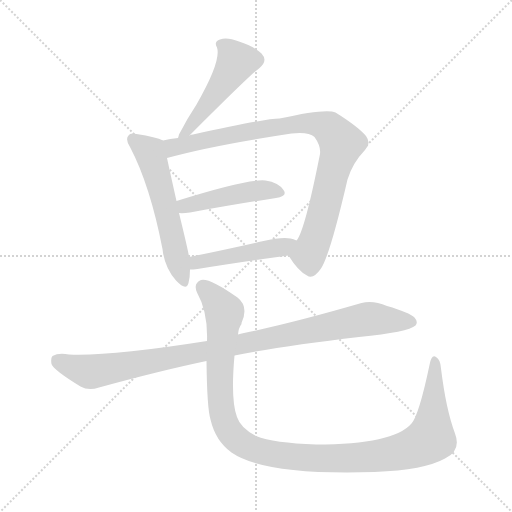
t = 0.00 s
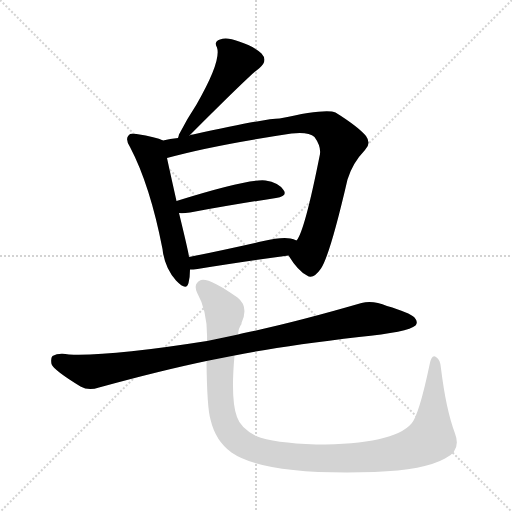
t = 4.63 s
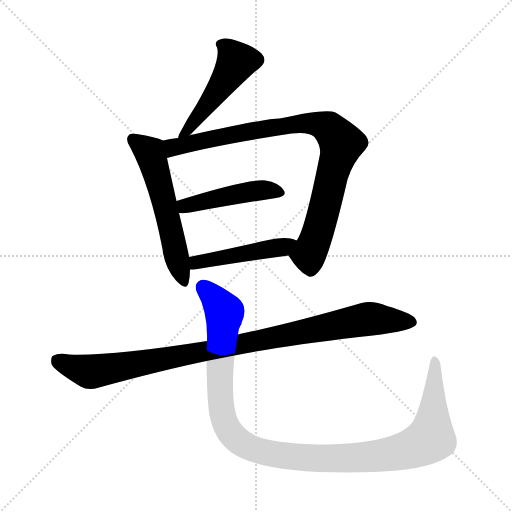
t = 4.80 s
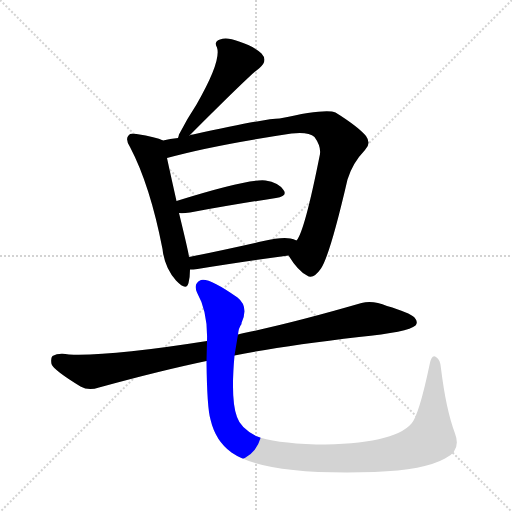
t = 4.98 s
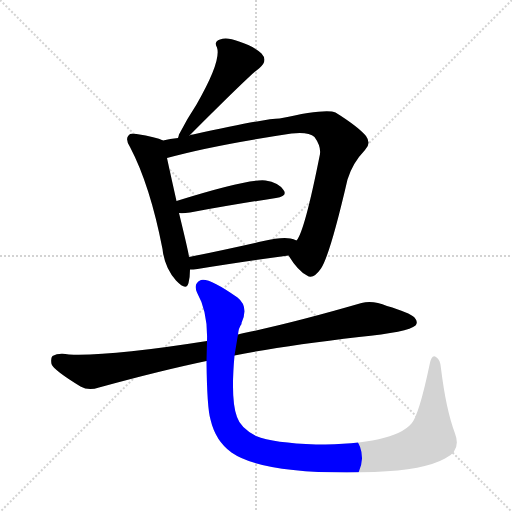
t = 5.16 s
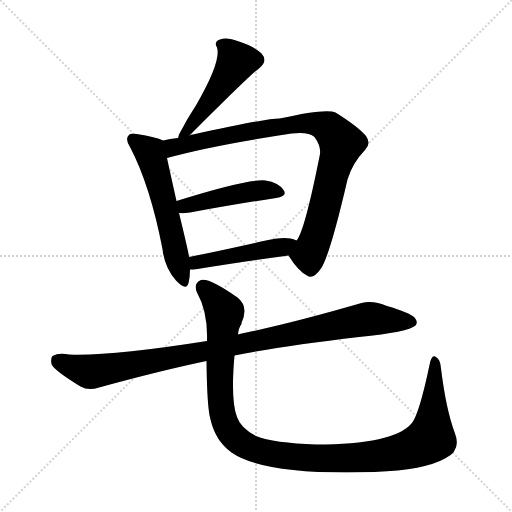
t = 5.81 s

The animated SVG that drew these frames (rendered in a browser with its animation timeline set to each time). Animation: 7 CSS @keyframes rules; one cycle of 5.81 s.

<svg version="1.1" viewBox="0 0 1024 1024" xmlns="http://www.w3.org/2000/svg">
  <g stroke="lightgray" stroke-dasharray="1,1" stroke-width="1" transform="scale(4, 4)">
    <line x1="0" y1="0" x2="256" y2="256"></line>
    <line x1="256" y1="0" x2="0" y2="256"></line>
    <line x1="128" y1="0" x2="128" y2="256"></line>
    <line x1="0" y1="128" x2="256" y2="128"></line>
  </g>
<g transform="scale(1, -1) translate(0, -900)">
   <style type="text/css">
    @keyframes keyframes0 {
      from {
       stroke: blue;
       stroke-dashoffset: 491;
       stroke-width: 128;
       }
       62% {
       animation-timing-function: step-end;
       stroke: blue;
       stroke-dashoffset: 0;
       stroke-width: 128;
       }
       to {
       stroke: black;
       stroke-width: 1024;
       }
       }
       #make-me-a-hanzi-animation-0 {
         animation: keyframes0 0.649577s both;
         animation-delay: 0.000000s;
         animation-timing-function: linear;
       }
    @keyframes keyframes1 {
      from {
       stroke: blue;
       stroke-dashoffset: 563;
       stroke-width: 128;
       }
       65% {
       animation-timing-function: step-end;
       stroke: blue;
       stroke-dashoffset: 0;
       stroke-width: 128;
       }
       to {
       stroke: black;
       stroke-width: 1024;
       }
       }
       #make-me-a-hanzi-animation-1 {
         animation: keyframes1 0.708171s both;
         animation-delay: 0.649577s;
         animation-timing-function: linear;
       }
    @keyframes keyframes2 {
      from {
       stroke: blue;
       stroke-dashoffset: 887;
       stroke-width: 128;
       }
       74% {
       animation-timing-function: step-end;
       stroke: blue;
       stroke-dashoffset: 0;
       stroke-width: 128;
       }
       to {
       stroke: black;
       stroke-width: 1024;
       }
       }
       #make-me-a-hanzi-animation-2 {
         animation: keyframes2 0.971842s both;
         animation-delay: 1.357747s;
         animation-timing-function: linear;
       }
    @keyframes keyframes3 {
      from {
       stroke: blue;
       stroke-dashoffset: 456;
       stroke-width: 128;
       }
       60% {
       animation-timing-function: step-end;
       stroke: blue;
       stroke-dashoffset: 0;
       stroke-width: 128;
       }
       to {
       stroke: black;
       stroke-width: 1024;
       }
       }
       #make-me-a-hanzi-animation-3 {
         animation: keyframes3 0.621094s both;
         animation-delay: 2.329590s;
         animation-timing-function: linear;
       }
    @keyframes keyframes4 {
      from {
       stroke: blue;
       stroke-dashoffset: 464;
       stroke-width: 128;
       }
       60% {
       animation-timing-function: step-end;
       stroke: blue;
       stroke-dashoffset: 0;
       stroke-width: 128;
       }
       to {
       stroke: black;
       stroke-width: 1024;
       }
       }
       #make-me-a-hanzi-animation-4 {
         animation: keyframes4 0.627604s both;
         animation-delay: 2.950684s;
         animation-timing-function: linear;
       }
    @keyframes keyframes5 {
      from {
       stroke: blue;
       stroke-dashoffset: 981;
       stroke-width: 128;
       }
       76% {
       animation-timing-function: step-end;
       stroke: blue;
       stroke-dashoffset: 0;
       stroke-width: 128;
       }
       to {
       stroke: black;
       stroke-width: 1024;
       }
       }
       #make-me-a-hanzi-animation-5 {
         animation: keyframes5 1.048340s both;
         animation-delay: 3.578288s;
         animation-timing-function: linear;
       }
    @keyframes keyframes6 {
      from {
       stroke: blue;
       stroke-dashoffset: 1141;
       stroke-width: 128;
       }
       79% {
       animation-timing-function: step-end;
       stroke: blue;
       stroke-dashoffset: 0;
       stroke-width: 128;
       }
       to {
       stroke: black;
       stroke-width: 1024;
       }
       }
       #make-me-a-hanzi-animation-6 {
         animation: keyframes6 1.178548s both;
         animation-delay: 4.626628s;
         animation-timing-function: linear;
       }
</style>
<path d="M 379.0 629.0 Q 505.0 755.0 518.0 763.0 Q 537.0 778.0 523.0 793.0 Q 507.0 808.0 478.0 817.0 Q 453.0 827.0 440.0 821.0 Q 427.0 817.0 434.0 805.0 Q 443.0 778.0 393.0 691.0 Q 375.0 664.0 358.0 631.0 Q 357.0 627.0 356.0 624.0 C 348.0 598.0 358.0 608.0 379.0 629.0 Z" fill="lightgray"></path> 
<path d="M 326.0 619.0 Q 313.0 626.0 273.0 632.0 Q 260.0 635.0 257.0 629.0 Q 250.0 622.0 260.0 606.0 Q 300.0 530.0 325.0 402.0 Q 329.0 365.0 352.0 339.0 Q 373.0 317.0 377.0 334.0 Q 380.0 346.0 380.0 361.0 L 378.0 386.0 Q 378.0 392.0 358.0 474.0 L 353.0 498.0 Q 340.0 556.0 334.0 584.0 C 328.0 613.0 326.0 619.0 326.0 619.0 Z" fill="lightgray"></path> 
<path d="M 577.0 389.0 Q 596.0 358.0 614.0 349.0 Q 626.0 340.0 642.0 363.0 Q 660.0 390.0 695.0 541.0 Q 705.0 574.0 730.0 600.0 Q 743.0 613.0 732.0 628.0 Q 716.0 647.0 671.0 675.0 Q 653.0 684.0 559.0 663.0 Q 531.0 663.0 386.0 631.0 Q 382.0 631.0 379.0 629.0 L 356.0 624.0 Q 340.0 623.0 326.0 619.0 C 297.0 613.0 305.0 576.0 334.0 584.0 Q 424.0 609.0 583.0 633.0 Q 617.0 637.0 629.0 626.0 Q 642.0 608.0 640.0 592.0 Q 609.0 436.0 593.0 419.0 C 579.0 392.0 577.0 389.0 577.0 389.0 Z" fill="lightgray"></path> 
<path d="M 358.0 474.0 Q 365.0 473.0 380.0 475.0 Q 479.0 493.0 552.0 504.0 Q 576.0 508.0 567.0 520.0 Q 557.0 535.0 531.0 539.0 Q 497.0 543.0 353.0 498.0 C 324.0 489.0 328.0 475.0 358.0 474.0 Z" fill="lightgray"></path> 
<path d="M 380.0 361.0 Q 386.0 361.0 395.0 362.0 Q 495.0 378.0 577.0 389.0 C 607.0 393.0 621.0 408.0 593.0 419.0 Q 587.0 422.0 581.0 423.0 Q 562.0 426.0 527.0 418.0 Q 448.0 400.0 378.0 386.0 C 349.0 380.0 350.0 360.0 380.0 361.0 Z" fill="lightgray"></path> 
<path d="M 469.0 189.0 Q 565.0 208.0 718.0 226.0 Q 817.0 236.0 831.0 249.0 Q 837.0 256.0 829.0 265.0 Q 819.0 275.0 774.0 288.0 Q 746.0 300.0 723.0 294.0 Q 585.0 254.0 488.0 234.0 Q 481.0 233.0 476.0 231.0 L 414.0 218.0 Q 218.0 187.0 138.0 191.0 Q 117.0 195.0 105.0 188.0 Q 101.0 184.0 103.0 172.0 Q 107.0 160.0 161.0 127.0 Q 177.0 118.0 198.0 125.0 Q 322.0 159.0 413.0 178.0 L 469.0 189.0 Z" fill="lightgray"></path> 
<path d="M 910.0 33.0 Q 892.0 81.0 882.0 163.0 Q 881.0 181.0 872.0 186.0 Q 863.0 192.0 859.0 170.0 Q 838.0 70.0 823.0 53.0 Q 787.0 11.0 632.0 11.0 Q 547.0 14.0 512.0 28.0 Q 481.0 44.0 474.0 66.0 Q 461.0 100.0 469.0 189.0 L 476.0 231.0 Q 477.0 244.0 483.0 252.0 L 483.0 254.0 Q 498.0 287.0 475.0 305.0 Q 418.0 345.0 402.0 340.0 Q 386.0 333.0 394.0 315.0 Q 416.0 276.0 414.0 218.0 L 413.0 178.0 Q 414.0 84.0 421.0 61.0 Q 431.0 18.0 463.0 -5.0 Q 529.0 -51.0 749.0 -44.0 Q 849.0 -40.0 890.0 -17.0 Q 923.0 -1.0 910.0 33.0 Z" fill="lightgray"></path> 
      <clipPath id="make-me-a-hanzi-clip-0">
      <path d="M 379.0 629.0 Q 505.0 755.0 518.0 763.0 Q 537.0 778.0 523.0 793.0 Q 507.0 808.0 478.0 817.0 Q 453.0 827.0 440.0 821.0 Q 427.0 817.0 434.0 805.0 Q 443.0 778.0 393.0 691.0 Q 375.0 664.0 358.0 631.0 Q 357.0 627.0 356.0 624.0 C 348.0 598.0 358.0 608.0 379.0 629.0 Z" fill="lightgray"></path>
      </clipPath>
      <path clip-path="url(#make-me-a-hanzi-clip-0)" d="M 441.0 812.0 L 462.0 795.0 L 472.0 779.0 L 470.0 770.0 L 412.0 684.0 L 362.0 626.0 " fill="none" id="make-me-a-hanzi-animation-0" stroke-dasharray="363 726" stroke-linecap="round"></path>

      <clipPath id="make-me-a-hanzi-clip-1">
      <path d="M 326.0 619.0 Q 313.0 626.0 273.0 632.0 Q 260.0 635.0 257.0 629.0 Q 250.0 622.0 260.0 606.0 Q 300.0 530.0 325.0 402.0 Q 329.0 365.0 352.0 339.0 Q 373.0 317.0 377.0 334.0 Q 380.0 346.0 380.0 361.0 L 378.0 386.0 Q 378.0 392.0 358.0 474.0 L 353.0 498.0 Q 340.0 556.0 334.0 584.0 C 328.0 613.0 326.0 619.0 326.0 619.0 Z" fill="lightgray"></path>
      </clipPath>
      <path clip-path="url(#make-me-a-hanzi-clip-1)" d="M 266.0 621.0 L 300.0 595.0 L 365.0 339.0 " fill="none" id="make-me-a-hanzi-animation-1" stroke-dasharray="435 870" stroke-linecap="round"></path>

      <clipPath id="make-me-a-hanzi-clip-2">
      <path d="M 577.0 389.0 Q 596.0 358.0 614.0 349.0 Q 626.0 340.0 642.0 363.0 Q 660.0 390.0 695.0 541.0 Q 705.0 574.0 730.0 600.0 Q 743.0 613.0 732.0 628.0 Q 716.0 647.0 671.0 675.0 Q 653.0 684.0 559.0 663.0 Q 531.0 663.0 386.0 631.0 Q 382.0 631.0 379.0 629.0 L 356.0 624.0 Q 340.0 623.0 326.0 619.0 C 297.0 613.0 305.0 576.0 334.0 584.0 Q 424.0 609.0 583.0 633.0 Q 617.0 637.0 629.0 626.0 Q 642.0 608.0 640.0 592.0 Q 609.0 436.0 593.0 419.0 C 579.0 392.0 577.0 389.0 577.0 389.0 Z" fill="lightgray"></path>
      </clipPath>
      <path clip-path="url(#make-me-a-hanzi-clip-2)" d="M 338.0 591.0 L 350.0 607.0 L 504.0 639.0 L 614.0 653.0 L 658.0 644.0 L 683.0 613.0 L 657.0 513.0 L 637.0 438.0 L 617.0 391.0 L 591.0 388.0 " fill="none" id="make-me-a-hanzi-animation-2" stroke-dasharray="759 1518" stroke-linecap="round"></path>

      <clipPath id="make-me-a-hanzi-clip-3">
      <path d="M 358.0 474.0 Q 365.0 473.0 380.0 475.0 Q 479.0 493.0 552.0 504.0 Q 576.0 508.0 567.0 520.0 Q 557.0 535.0 531.0 539.0 Q 497.0 543.0 353.0 498.0 C 324.0 489.0 328.0 475.0 358.0 474.0 Z" fill="lightgray"></path>
      </clipPath>
      <path clip-path="url(#make-me-a-hanzi-clip-3)" d="M 363.0 481.0 L 391.0 495.0 L 494.0 516.0 L 535.0 520.0 L 557.0 514.0 " fill="none" id="make-me-a-hanzi-animation-3" stroke-dasharray="328 656" stroke-linecap="round"></path>

      <clipPath id="make-me-a-hanzi-clip-4">
      <path d="M 380.0 361.0 Q 386.0 361.0 395.0 362.0 Q 495.0 378.0 577.0 389.0 C 607.0 393.0 621.0 408.0 593.0 419.0 Q 587.0 422.0 581.0 423.0 Q 562.0 426.0 527.0 418.0 Q 448.0 400.0 378.0 386.0 C 349.0 380.0 350.0 360.0 380.0 361.0 Z" fill="lightgray"></path>
      </clipPath>
      <path clip-path="url(#make-me-a-hanzi-clip-4)" d="M 387.0 368.0 L 392.0 375.0 L 565.0 406.0 L 586.0 417.0 " fill="none" id="make-me-a-hanzi-animation-4" stroke-dasharray="336 672" stroke-linecap="round"></path>

      <clipPath id="make-me-a-hanzi-clip-5">
      <path d="M 469.0 189.0 Q 565.0 208.0 718.0 226.0 Q 817.0 236.0 831.0 249.0 Q 837.0 256.0 829.0 265.0 Q 819.0 275.0 774.0 288.0 Q 746.0 300.0 723.0 294.0 Q 585.0 254.0 488.0 234.0 Q 481.0 233.0 476.0 231.0 L 414.0 218.0 Q 218.0 187.0 138.0 191.0 Q 117.0 195.0 105.0 188.0 Q 101.0 184.0 103.0 172.0 Q 107.0 160.0 161.0 127.0 Q 177.0 118.0 198.0 125.0 Q 322.0 159.0 413.0 178.0 L 469.0 189.0 Z" fill="lightgray"></path>
      </clipPath>
      <path clip-path="url(#make-me-a-hanzi-clip-5)" d="M 113.0 181.0 L 132.0 170.0 L 184.0 157.0 L 734.0 262.0 L 823.0 256.0 " fill="none" id="make-me-a-hanzi-animation-5" stroke-dasharray="853 1706" stroke-linecap="round"></path>

      <clipPath id="make-me-a-hanzi-clip-6">
      <path d="M 910.0 33.0 Q 892.0 81.0 882.0 163.0 Q 881.0 181.0 872.0 186.0 Q 863.0 192.0 859.0 170.0 Q 838.0 70.0 823.0 53.0 Q 787.0 11.0 632.0 11.0 Q 547.0 14.0 512.0 28.0 Q 481.0 44.0 474.0 66.0 Q 461.0 100.0 469.0 189.0 L 476.0 231.0 Q 477.0 244.0 483.0 252.0 L 483.0 254.0 Q 498.0 287.0 475.0 305.0 Q 418.0 345.0 402.0 340.0 Q 386.0 333.0 394.0 315.0 Q 416.0 276.0 414.0 218.0 L 413.0 178.0 Q 414.0 84.0 421.0 61.0 Q 431.0 18.0 463.0 -5.0 Q 529.0 -51.0 749.0 -44.0 Q 849.0 -40.0 890.0 -17.0 Q 923.0 -1.0 910.0 33.0 Z" fill="lightgray"></path>
      </clipPath>
      <path clip-path="url(#make-me-a-hanzi-clip-6)" d="M 406.0 326.0 L 449.0 274.0 L 439.0 167.0 L 448.0 60.0 L 466.0 28.0 L 511.0 1.0 L 571.0 -12.0 L 694.0 -17.0 L 758.0 -12.0 L 827.0 4.0 L 862.0 23.0 L 869.0 177.0 " fill="none" id="make-me-a-hanzi-animation-6" stroke-dasharray="1013 2026" stroke-linecap="round"></path>

</g>
</svg>
